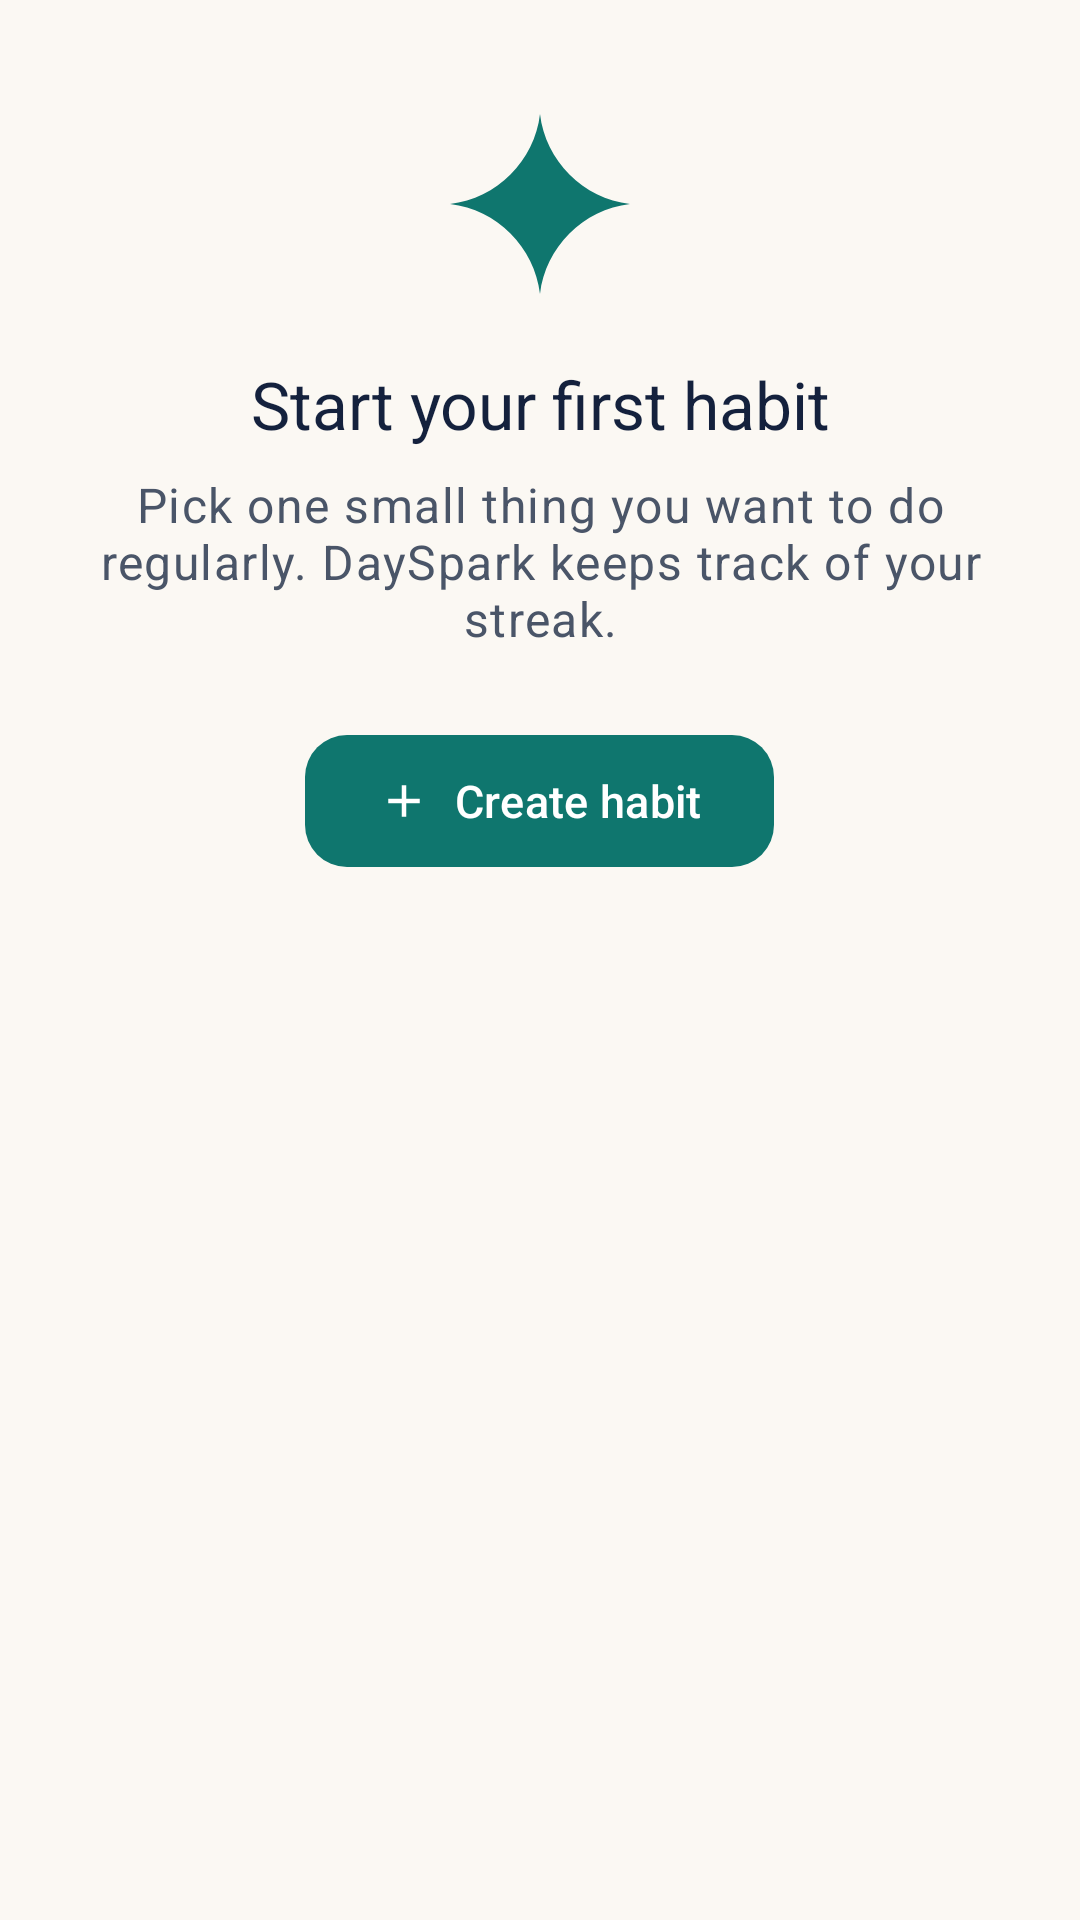

Layout XML and referenced resources for this Android screen:
<!-- AndroidManifest.xml: application theme Theme.DaySpark -->
<!-- res/layout/view_empty_state.xml -->
<?xml version="1.0" encoding="utf-8"?>
<LinearLayout xmlns:android="http://schemas.android.com/apk/res/android"
    xmlns:app="http://schemas.android.com/apk/res-auto"
    android:layout_width="match_parent"
    android:layout_height="wrap_content"
    android:gravity="center_horizontal"
    android:orientation="vertical"
    android:paddingTop="@dimen/space_xxl"
    android:paddingBottom="@dimen/space_xxl">

    <ImageView
        android:layout_width="@dimen/empty_icon"
        android:layout_height="@dimen/empty_icon"
        android:importantForAccessibility="no"
        android:src="@drawable/ic_spark"
        app:tint="?attr/colorPrimary" />

    <TextView
        android:id="@+id/empty_title"
        android:layout_width="wrap_content"
        android:layout_height="wrap_content"
        android:layout_marginTop="@dimen/space_l"
        android:accessibilityHeading="true"
        android:gravity="center"
        android:text="@string/empty_title"
        android:textAppearance="?attr/textAppearanceHeadlineSmall" />

    <TextView
        android:layout_width="wrap_content"
        android:layout_height="wrap_content"
        android:layout_marginTop="@dimen/space_s"
        android:gravity="center"
        android:maxWidth="320dp"
        android:text="@string/empty_body"
        android:textAppearance="?attr/textAppearanceBodyLarge"
        android:textColor="?attr/colorOnSurfaceVariant" />

    <com.google.android.material.button.MaterialButton
        android:id="@+id/empty_create"
        android:layout_width="wrap_content"
        android:layout_height="wrap_content"
        android:layout_marginTop="@dimen/space_xl"
        android:text="@string/action_create_habit"
        app:icon="@drawable/ic_add"
        app:iconTint="?attr/colorOnPrimary" />
</LinearLayout>
<!-- resources referenced by this layout -->
<resources>
  <dimen name="empty_icon">72dp</dimen>
  <dimen name="space_l">16dp</dimen>
  <dimen name="space_s">8dp</dimen>
  <dimen name="space_xl">24dp</dimen>
  <dimen name="space_xxl">32dp</dimen>
  <string name="action_create_habit">Create habit</string>
  <string name="empty_body">Pick one small thing you want to do regularly. DaySpark keeps track of your streak.</string>
  <string name="empty_title">Start your first habit</string>
  <color name="dayspark_primary">#0F766E</color>
  <color name="ds_on_primary">#FFFFFF</color>
  <color name="dayspark_primary_container">#CCEFEA</color>
  <color name="dayspark_on_primary_container">#134E4A</color>
  <color name="dayspark_background">#FBF8F3</color>
  <color name="dayspark_text">#14213D</color>
  <color name="dayspark_text_secondary">#4A5568</color>
  <color name="dayspark_surface_high">#EEE8DE</color>
  <color name="dayspark_surface">#FFFFFF</color>
  <color name="dayspark_surface_low">#F7F3EC</color>
  <color name="dayspark_surface_mid">#F3EEE6</color>
  <color name="dayspark_surface_highest">#E8E1D5</color>
  <color name="dayspark_outline">#7D838C</color>
  <color name="dayspark_outline_variant">#E3DDD2</color>
  <color name="ds_error">#B42318</color>
  <color name="ds_on_error">#FFFFFF</color>
  <color name="ds_error_container">#FEE4E2</color>
  <color name="ds_on_error_container">#7A1A12</color>
  <color name="ds_streak">#E8A33D</color>
  <style name="TextAppearance.DaySpark.Body" parent="TextAppearance.Material3.BodyLarge">
          <item name="android:textSize">16sp</item>
          <item name="android:textColor">?attr/colorOnSurface</item>
      </style>
  <style name="TextAppearance.DaySpark.BodySmall" parent="TextAppearance.Material3.BodyMedium">
          <item name="android:textSize">14sp</item>
          <item name="android:textColor">?attr/colorOnSurfaceVariant</item>
      </style>
  <style name="TextAppearance.DaySpark.Label" parent="TextAppearance.Material3.LabelLarge">
          <item name="android:textSize">15sp</item>
          <item name="android:fontFamily">sans-serif-medium</item>
      </style>
  <style name="TextAppearance.DaySpark.Caption" parent="TextAppearance.Material3.LabelMedium">
          <item name="android:textSize">13sp</item>
          <item name="android:textColor">?attr/colorOnSurfaceVariant</item>
      </style>
  <style name="Widget.DaySpark.Button.Text" parent="Widget.Material3.Button.TextButton">
          <item name="android:minHeight">@dimen/touch_target</item>
          <item name="android:textAppearance">@style/TextAppearance.DaySpark.Label</item>
      </style>
  <style name="Widget.DaySpark.Chip" parent="Widget.Material3.Chip.Filter">
          <item name="android:minHeight">@dimen/touch_target</item>
          <item name="chipMinTouchTargetSize">@dimen/touch_target</item>
      </style>
  <style name="ShapeAppearance.DaySpark.Small" parent="">
          <item name="cornerFamily">rounded</item>
          <item name="cornerSize">@dimen/radius_s</item>
      </style>
  <style name="ShapeAppearance.DaySpark.Medium" parent="">
          <item name="cornerFamily">rounded</item>
          <item name="cornerSize">@dimen/radius_m</item>
      </style>
  <style name="ShapeAppearance.DaySpark.Large" parent="">
          <item name="cornerFamily">rounded</item>
          <item name="cornerSize">@dimen/radius_card</item>
      </style>
  <style name="ShapeAppearance.DaySpark.ExtraLarge" parent="">
          <item name="cornerFamily">rounded</item>
          <item name="cornerSize">@dimen/radius_xl</item>
      </style>
  <dimen name="button_height">52dp</dimen>
  <dimen name="radius_m">14dp</dimen>
  <dimen name="touch_target">48dp</dimen>
  <dimen name="stroke_card">1dp</dimen>
  <dimen name="radius_card">18dp</dimen>
  <dimen name="radius_s">8dp</dimen>
  <dimen name="radius_xl">28dp</dimen>
</resources>
